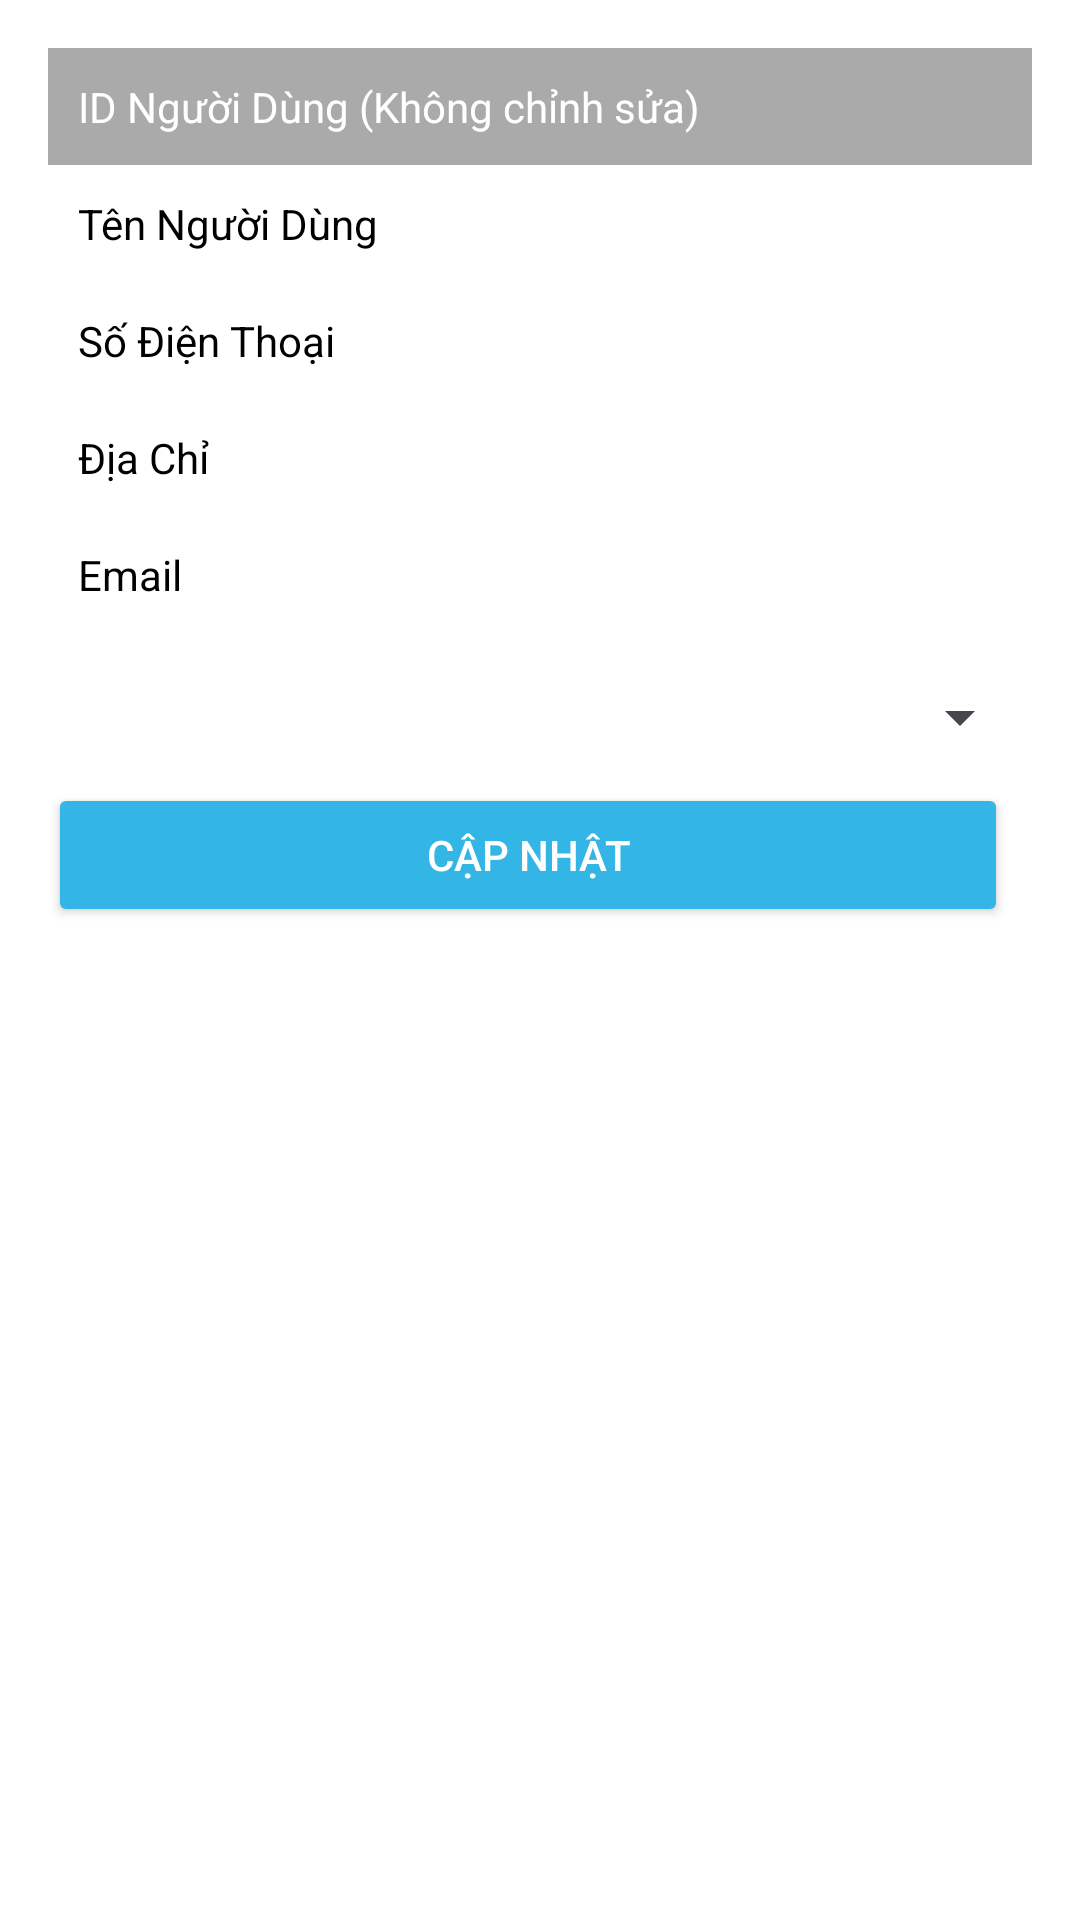

Here is an Android app screen rendered from its layout file. Give the layout XML and the strings, colors and styles it references.
<!-- AndroidManifest.xml: application theme Theme.FruitShopping -->
<!-- res/layout/user_management_item.xml -->
<?xml version="1.0" encoding="utf-8"?>
<LinearLayout xmlns:android="http://schemas.android.com/apk/res/android"
    android:layout_width="match_parent"
    android:layout_height="wrap_content"
    android:orientation="vertical"
    android:background="@color/cardview_light_background"

    android:padding="16dp">

    
    <TextView
        android:id="@+id/user_id"
        android:layout_width="match_parent"
        android:layout_height="wrap_content"
        android:background="@android:color/darker_gray"
        android:padding="10dp"
        android:text="ID Người Dùng (Không chỉnh sửa)"
        android:textColor="@android:color/white" />

    
    <TextView
        android:id="@+id/user_name"
        android:layout_width="match_parent"
        android:layout_height="wrap_content"
        android:background="@android:color/white"
        android:padding="10dp"
        android:text="Tên Người Dùng"
        android:textColor="@android:color/black" />

    
    <TextView
        android:id="@+id/phone_number"
        android:layout_width="match_parent"
        android:layout_height="wrap_content"
        android:background="@android:color/white"
        android:padding="10dp"
        android:text="Số Điện Thoại"
        android:textColor="@android:color/black" />

    
    <TextView
        android:id="@+id/address"
        android:layout_width="match_parent"
        android:layout_height="wrap_content"
        android:background="@android:color/white"
        android:padding="10dp"
        android:text="Địa Chỉ"
        android:textColor="@android:color/black" />

    
    <TextView
        android:id="@+id/email"
        android:layout_width="match_parent"
        android:layout_height="wrap_content"
        android:background="@android:color/white"
        android:padding="10dp"
        android:text="Email"
        android:textColor="@android:color/black" />

    
    <Spinner
        android:id="@+id/spinnerActive"
        android:layout_width="match_parent"
        android:layout_height="wrap_content"
        android:layout_marginTop="16dp" />


    
    <LinearLayout
        android:layout_width="match_parent"
        android:layout_height="wrap_content"
        android:orientation="horizontal"
        android:paddingTop="10dp">

        <Button
            android:id="@+id/btnUpdate"
            android:layout_width="0dp"
            android:layout_height="wrap_content"
            android:layout_marginEnd="8dp"
            android:layout_weight="1"
            android:backgroundTint="@android:color/holo_blue_light"
            android:text="Cập Nhật"
            android:textColor="@android:color/white" />

    </LinearLayout>

</LinearLayout>
<!-- resources referenced by this layout -->
<resources>
  <style name="Theme.FruitShopping" parent="Base.Theme.FruitShopping" />
  <style name="Base.Theme.FruitShopping" parent="Theme.Material3.DayNight.NoActionBar">
          
          
      </style>
</resources>
